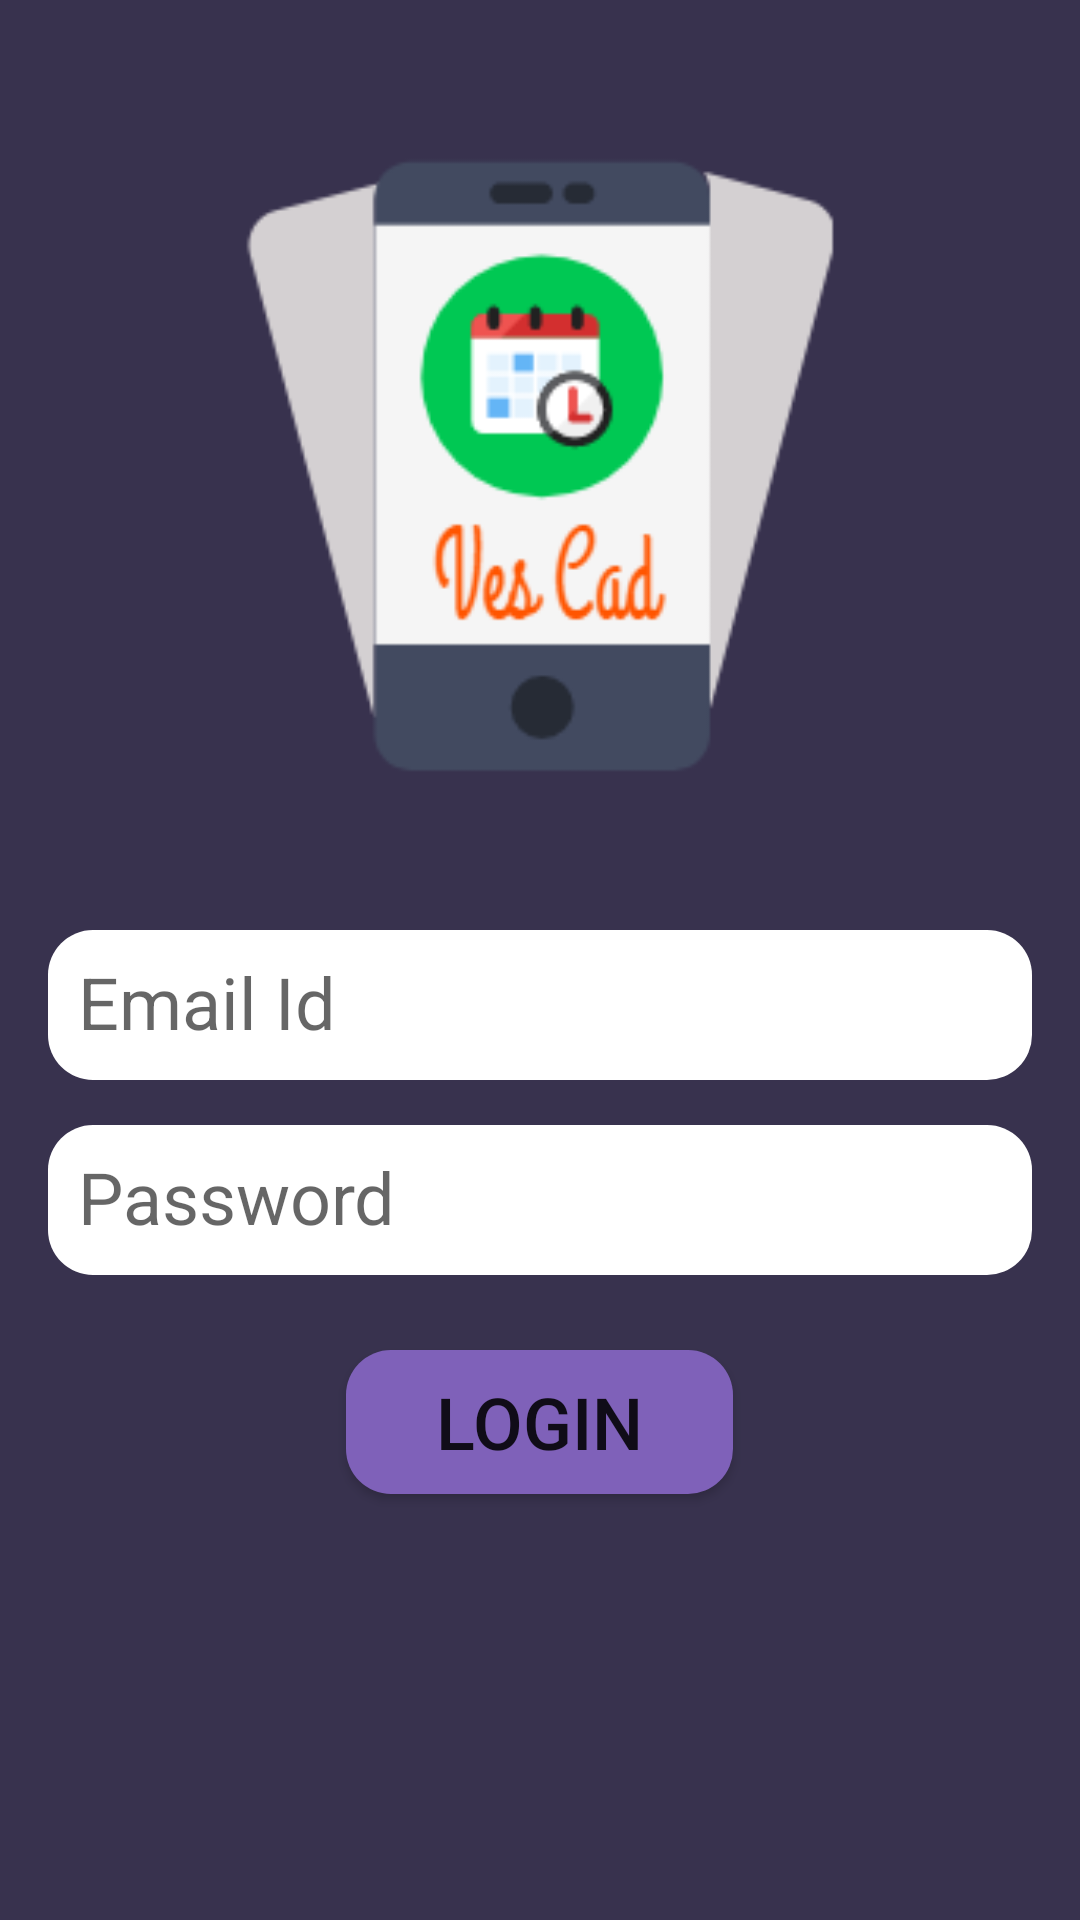

Android layout source for this screen:
<!-- AndroidManifest.xml: application theme AppTheme -->
<!-- res/layout/login_page.xml -->
<?xml version="1.0" encoding="utf-8"?>
<LinearLayout xmlns:android="http://schemas.android.com/apk/res/android"
    android:orientation="vertical"
    android:layout_width="match_parent"
    android:background="@color/maincolor"
    android:layout_height="match_parent">
    <ImageView
        android:layout_width="match_parent"
        android:layout_height="250dp"
        android:layout_margin="30dp"
        android:src="@mipmap/logo"
        />
    <EditText
        android:layout_width="match_parent"
        android:layout_height="50dp"
        android:padding="10dp"
        android:layout_marginLeft="16dp"
        android:layout_marginRight="16dp"
        android:layout_marginBottom="5dp"
        android:drawableLeft="@drawable/ic_account_box_black"
        android:drawablePadding="5dp"
        android:hint="Email Id"
        android:inputType="textEmailAddress"
        android:id="@+id/login_emailid"
        android:textSize="24sp"
        android:background="@drawable/circular_edittext"
        android:textColor="#000"/>
    <EditText
        android:layout_width="match_parent"
        android:layout_height="50dp"
        android:padding="10dp"
        android:layout_marginLeft="16dp"
        android:layout_marginRight="16dp"
        android:layout_marginBottom="5dp"
        android:layout_marginTop="10dp"
        android:drawableLeft="@drawable/ic_key"
        android:drawablePadding="5dp"
        android:hint="Password"
        android:textSize="24sp"
        android:inputType="textPassword"
        android:id="@+id/login_pass"
        android:background="@drawable/circular_edittext"
        android:textColor="#000"/>
    <Button
        android:layout_width="wrap_content"
        android:layout_height="wrap_content"
        android:layout_marginTop="20dp"
        android:layout_gravity="center"
        android:paddingLeft="30dp"
        android:paddingRight="30dp"
        android:id="@+id/logIntoAccount"
        android:backgroundTint="@color/colorPrimary"
        android:text="Login"
        android:textSize="24sp"
        android:background="@drawable/circular_edittext"/>

    <TextView
        android:layout_width="wrap_content"
        android:layout_height="wrap_content"
        android:text="Unable to log in. Verify Email Id and Password"
        android:layout_gravity="center"
        android:textSize="18sp"
        android:layout_marginTop="30dp"
        android:visibility="invisible"
        android:id="@+id/errortext"
        android:textColor="#f00"
        />

</LinearLayout>
<!-- resources referenced by this layout -->
<resources>
  <color name="colorPrimary">#7F61B9</color>
  <color name="maincolor">#38324e</color>
  <!-- drawable circular_edittext (drawable) -->
  <?xml version="1.0" encoding="utf-8"?>
  <shape xmlns:android="http://schemas.android.com/apk/res/android"
      android:shape="rectangle"
      android:layout_height="50dp"
      android:layout_width="match_parent"
      android:padding="10dp">
      <solid android:color="#FFFFFF"/>
      <corners
          android:bottomRightRadius="15dp"
          android:bottomLeftRadius="15dp"
          android:topLeftRadius="15dp"
          android:topRightRadius="15dp"/>
  </shape>
  <!-- mipmap logo: png bitmap (mipmap-xhdpi, 16897 bytes) -->
  <style name="AppTheme" parent="Theme.AppCompat.Light.DarkActionBar">
          
          <item name="colorPrimary">@color/colorPrimary</item>
          <item name="colorPrimaryDark">@color/colorPrimaryDark</item>
          <item name="colorAccent">@color/colorAccent</item>
      </style>
  <color name="colorPrimaryDark">#355664</color>
  <color name="colorAccent">#ff9800</color>
</resources>
